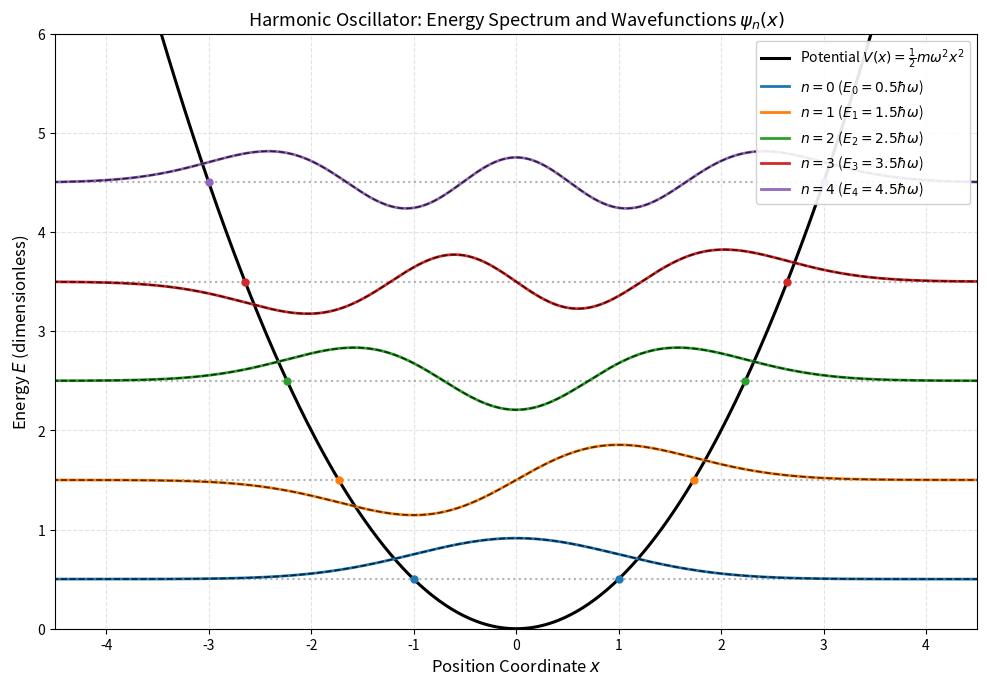
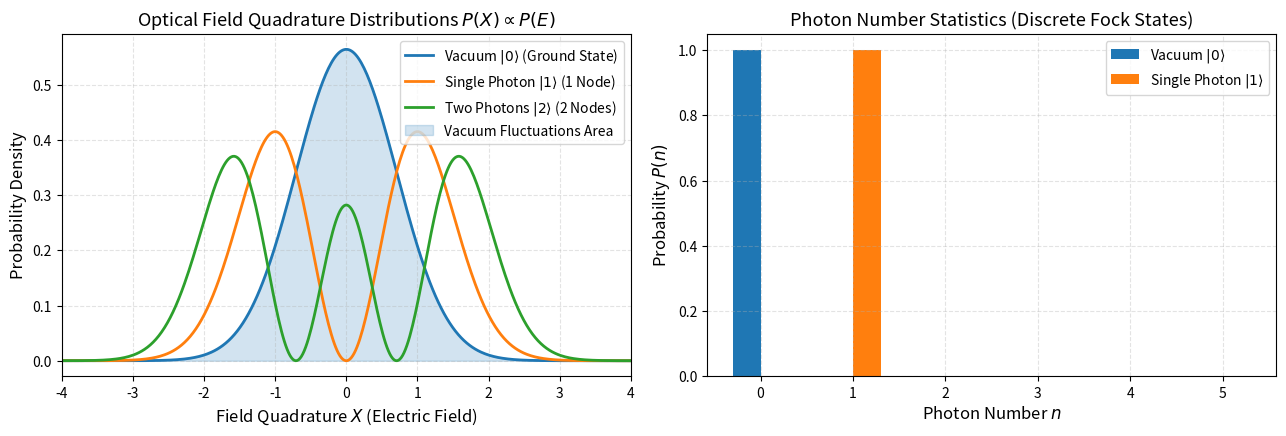
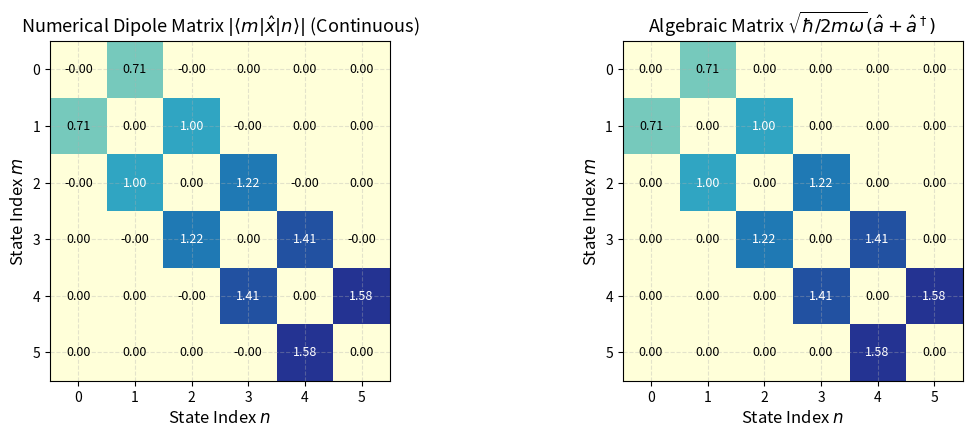
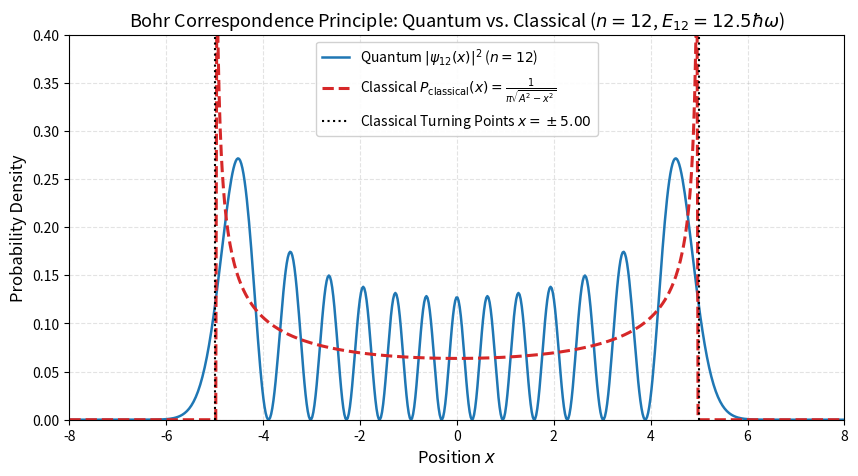

The matplotlib source for these figures, in order:
# Install dependencies in Google Colab (uncomment if running in Colab)
# !pip install -q qutip numpy scipy matplotlib ipywidgets

import numpy as np
import scipy.linalg as la
import scipy.special as special
import math
import scipy.integrate as integrate
import matplotlib.pyplot as plt

# QuTiP import
try:
    import qutip as qt
    from qutip import destroy, create, num, basis
    print(f"QuTiP version {qt.__version__} initialized.")
except ImportError:
    print("QuTiP not installed locally. QuTiP cells will use fallback or require pip install qutip.")

# Natural oscillator units
HBAR = 1.0
MASS = 1.0
OMEGA = 1.0

# Configure clean, publication-ready plotting aesthetics
plt.rcParams.update({
    "font.size": 11,
    "axes.labelsize": 12,
    "axes.titlesize": 13,
    "xtick.labelsize": 10,
    "ytick.labelsize": 10,
    "legend.fontsize": 10,
    "figure.titlesize": 14,
    "figure.dpi": 120,
    "axes.grid": True,
    "grid.alpha": 0.35,
    "grid.linestyle": "--"
})

print(f"Oscillator parameters: m = {MASS}, omega = {OMEGA}, hbar = {HBAR}")


def solve_continuous_harmonic_oscillator(L: float = 6.0, N: int = 500):
    # Construct 1D spatial grid
    x = np.linspace(-L, L, N)
    dx = x[1] - x[0]
    
    # Kinetic energy matrix (symmetric tridiagonal)
    diag_T = (HBAR**2 / (MASS * dx**2)) * np.ones(N)
    off_diag_T = (-HBAR**2 / (2.0 * MASS * dx**2)) * np.ones(N - 1)
    T_mat = np.diag(diag_T) + np.diag(off_diag_T, k=1) + np.diag(off_diag_T, k=-1)
    
    # Potential energy matrix (diagonal)
    V_vec = 0.5 * MASS * (OMEGA**2) * (x**2)
    V_mat = np.diag(V_vec)
    
    # Total Hamiltonian matrix
    H_mat = T_mat + V_mat
    
    # Solve eigenvalue problem for real symmetric matrix
    eigenvalues, eigenvectors = la.eigh(H_mat)
    
    # Normalize wavefunctions: \int |psi|^2 dx = 1
    # Each column of eigenvectors is an unscaled eigenvector
    normalized_wavefunctions = []
    for k in range(len(eigenvalues)):
        psi_k = eigenvectors[:, k]
        norm = np.sqrt(integrate.simpson(y=psi_k**2, x=x))
        # Ensure consistent phase convention: positive at first major antinode
        if psi_k[np.argmax(np.abs(psi_k))] < 0:
            psi_k = -psi_k
        normalized_wavefunctions.append(psi_k / norm)
        
    return x, eigenvalues, np.array(normalized_wavefunctions), V_vec

# Solve for grid [-6, 6] with N = 600 points
x_grid, energies_num, wavefuncs_num, V_potential = solve_continuous_harmonic_oscillator(L=6.0, N=600)

print("=== First 6 Numerical Energy Eigenvalues vs Theoretical En = (n + 1/2) ===")
for n in range(6):
    E_exact = (n + 0.5) * HBAR * OMEGA
    E_num = energies_num[n]
    print(f"Level n = {n}: Numerical En = {E_num:.6f} | Exact En = {E_exact:.6f} | Error = {abs(E_num - E_exact):.2e}")


def analytical_harmonic_eigenfunction(n: int, x: np.ndarray) -> np.ndarray:
    xi = np.sqrt(MASS * OMEGA / HBAR) * x
    prefactor = (MASS * OMEGA / (np.pi * HBAR))**0.25 / np.sqrt(2**n * math.factorial(n))
    # Evaluate Physicists' Hermite polynomial H_n(xi)
    Hn = special.eval_hermite(n, xi)
    gaussian = np.exp(-0.5 * xi**2)
    return prefactor * Hn * gaussian

# Plot Energy Level Diagram with superimposed wavefunctions
fig, ax = plt.subplots(figsize=(10, 7))

# Plot the parabolic potential well
ax.plot(x_grid, V_potential, 'k-', lw=2.2, label=r"Potential $V(x) = \frac{1}{2}m\omega^2 x^2$")

# Plot lowest 5 energy levels and wavefunctions shifted by their energy En
scale_factor = 0.55  # visual scaling for wavefunction amplitudes
colors = ["#1f77b4", "#ff7f0e", "#2ca02c", "#d62728", "#9467bd"]

for n in range(5):
    En = energies_num[n]
    psi_exact = analytical_harmonic_eigenfunction(n, x_grid)
    psi_numeric = wavefuncs_num[n]
    
    # Horizontal energy line
    ax.axhline(En, color="gray", ls=":", alpha=0.6)
    
    # Plot numerical vs analytical wavefunctions shifted to energy level En
    ax.plot(x_grid, En + scale_factor * psi_numeric, color=colors[n], lw=2.0,
            label=rf"$n={n}$ ($E_{n}={En:.1f}\hbar\omega$)")
    ax.plot(x_grid, En + scale_factor * psi_exact, color="black", ls="--", lw=1.2, alpha=0.7)
    
    # Classical turning points: V(x_tp) = En -> x_tp = sqrt(2*En / (m*omega^2))
    x_tp = np.sqrt(2.0 * En / (MASS * OMEGA**2))
    ax.plot([-x_tp, x_tp], [En, En], 'o', color=colors[n], markersize=5)

ax.set_title(r"Harmonic Oscillator: Energy Spectrum and Wavefunctions $\psi_n(x)$")
ax.set_xlabel("Position Coordinate $x$")
ax.set_ylabel("Energy $E$ (dimensionless)")
ax.set_xlim(-4.5, 4.5)
ax.set_ylim(0, 6.0)
ax.legend(loc="upper right", framealpha=0.9)

plt.tight_layout()
plt.show()

# Quantitative Fidelity Check: Overlap integral <psi_num | psi_exact>
print("=== Overlap Fidelity <psi_numerical | psi_exact> ===")
for n in range(5):
    psi_exact = analytical_harmonic_eigenfunction(n, x_grid)
    fidelity = integrate.simpson(y=wavefuncs_num[n] * psi_exact, x=x_grid)
    print(f"State n = {n}: Overlap = {fidelity:.8f} (Exact = 1.00000000)")


# Truncated Fock space cutoff dimension
N_cutoff = 8

try:
    # Generate ladder operators in QuTiP
    a = destroy(N_cutoff)
    a_dag = create(N_cutoff)
    n_op = num(N_cutoff)
    H_osc = HBAR * OMEGA * (a_dag * a + 0.5 * qt.qeye(N_cutoff))
    a_mat = a.full()
    adag_mat = a_dag.full()
    H_mat_fock = H_osc.full()
    comm_a = (a * a_dag - a_dag * a).full()
except Exception:
    # Pure NumPy fallback
    a_mat = np.zeros((N_cutoff, N_cutoff))
    for k in range(1, N_cutoff):
        a_mat[k-1, k] = np.sqrt(k)
    adag_mat = a_mat.T
    H_mat_fock = HBAR * OMEGA * (adag_mat @ a_mat + 0.5 * np.eye(N_cutoff))
    comm_a = a_mat @ adag_mat - adag_mat @ a_mat

print("Annihilation Operator a (Tridiagonal Superdiagonal sqrt(n)):")
print(np.round(a_mat, 2))

print("\nCreation Operator a_dag (Tridiagonal Subdiagonal sqrt(n+1)):")
print(np.round(adag_mat, 2))

print("\nHamiltonian Matrix H (Diagonal with En = n + 0.5):")
print(np.diag(H_mat_fock))

print("\nCommutator [a, a_dag] diagonal (all 1.0 except boundary):")
print(np.diag(comm_a))


# Visualizing the Quadratures of Light as Harmonic Oscillator Variables
def plot_quadrature_distributions():
    # Probability distribution of measuring electric field quadrature X:
    # P(X) = |psi_n(x)|^2
    fig, (ax1, ax2) = plt.subplots(1, 2, figsize=(13, 4.5))
    
    # 1. Electric Field (Coordinate X) Distributions
    ax1.plot(x_grid, np.abs(wavefuncs_num[0])**2, color="#1f77b4", lw=2, label=r"Vacuum $|0\rangle$ (Ground State)")
    ax1.plot(x_grid, np.abs(wavefuncs_num[1])**2, color="#ff7f0e", lw=2, label=r"Single Photon $|1\rangle$ (1 Node)")
    ax1.plot(x_grid, np.abs(wavefuncs_num[2])**2, color="#2ca02c", lw=2, label=r"Two Photons $|2\rangle$ (2 Nodes)")
    ax1.fill_between(x_grid, np.abs(wavefuncs_num[0])**2, color="#1f77b4", alpha=0.2, label=r"Vacuum Fluctuations Area")
    ax1.set_title("Optical Field Quadrature Distributions $P(X) \propto P(E)$")
    ax1.set_xlabel("Field Quadrature $X$ (Electric Field)")
    ax1.set_ylabel("Probability Density")
    ax1.set_xlim(-4, 4)
    ax1.legend(loc="upper right")
    
    # 2. Number State Photon Probabilities
    fock_indices = np.arange(6)
    probs_vac = [1.0] + [0.0]*5
    probs_p1 = [0.0, 1.0] + [0.0]*4
    
    ax2.bar(fock_indices - 0.15, probs_vac, width=0.3, color="#1f77b4", label=r"Vacuum $|0\rangle$")
    ax2.bar(fock_indices + 0.15, probs_p1, width=0.3, color="#ff7f0e", label=r"Single Photon $|1\rangle$")
    ax2.set_xticks(fock_indices)
    ax2.set_xlabel("Photon Number $n$")
    ax2.set_ylabel("Probability $P(n)$")
    ax2.set_title("Photon Number Statistics (Discrete Fock States)")
    ax2.legend()
    
    plt.tight_layout()
    plt.show()

plot_quadrature_distributions()


# Compute position matrix elements numerically using continuous wavefunctions:
# X_mn = \int psi_m^*(x) * x * psi_n(x) dx
N_levels = 6
X_matrix_num = np.zeros((N_levels, N_levels))

for m in range(N_levels):
    for n in range(N_levels):
        integrand = wavefuncs_num[m] * x_grid * wavefuncs_num[n]
        X_matrix_num[m, n] = integrate.simpson(y=integrand, x=x_grid)

# Compute theoretical matrix using ladder operators
try:
    X_op_qutip = np.sqrt(HBAR / (2.0 * MASS * OMEGA)) * (a + a_dag)
    X_matrix_exact = X_op_qutip.full()[:N_levels, :N_levels]
except Exception:
    X_matrix_exact = np.sqrt(HBAR / (2.0 * MASS * OMEGA)) * (a_mat + adag_mat)[:N_levels, :N_levels]

fig, (ax1, ax2) = plt.subplots(1, 2, figsize=(12, 4.5))

im1 = ax1.imshow(np.abs(X_matrix_num), cmap="YlGnBu", vmin=0, vmax=1.8)
ax1.set_title(r"Numerical Dipole Matrix $|\langle m | \hat{x} | n \rangle|$ (Continuous)")
ax1.set_xlabel("State Index $n$")
ax1.set_ylabel("State Index $m$")
for (i, j), val in np.ndenumerate(X_matrix_num):
    ax1.text(j, i, f"{val:.2f}", ha="center", va="center", color="white" if abs(val) > 0.8 else "black", fontsize=9)

im2 = ax2.imshow(np.abs(X_matrix_exact), cmap="YlGnBu", vmin=0, vmax=1.8)
ax2.set_title(r"Algebraic Matrix $\sqrt{\hbar/2m\omega}(\hat{a} + \hat{a}^\dagger)$")
ax2.set_xlabel("State Index $n$")
ax2.set_ylabel("State Index $m$")
for (i, j), val in np.ndenumerate(X_matrix_exact):
    ax2.text(j, i, f"{val:.2f}", ha="center", va="center", color="white" if abs(val) > 0.8 else "black", fontsize=9)

plt.tight_layout()
plt.show()

print("Notice that ONLY the immediate subdiagonal (m = n-1) and superdiagonal (m = n+1) are non-zero!")
print("This proves the strict dipole selection rule Delta n = +/- 1.")


try:
    from ipywidgets import interact, IntSlider
    has_widgets = True
except ImportError:
    has_widgets = False

def plot_correspondence(n=12):
    # Solve on a wider grid for higher excited states
    L_wide = 8.0
    x_w, E_w, psi_w, _ = solve_continuous_harmonic_oscillator(L=L_wide, N=700)
    
    psi_n = psi_w[n]
    En = E_w[n]
    
    # Classical amplitude A = sqrt(2 * En / (m * omega^2))
    A_classical = np.sqrt(2.0 * En / (MASS * OMEGA**2))
    
    # Classical probability density
    P_classical = np.zeros_like(x_w)
    inside = np.abs(x_w) < (A_classical * 0.995)
    P_classical[inside] = 1.0 / (np.pi * np.sqrt(A_classical**2 - x_w[inside]**2))
    
    plt.figure(figsize=(10, 5))
    plt.plot(x_w, np.abs(psi_n)**2, color="#1f77b4", lw=1.8, label=rf"Quantum $|\psi_{{{n}}}(x)|^2$ ($n={n}$)")
    plt.plot(x_w, P_classical, color="#d62728", ls="--", lw=2.2, label=r"Classical $P_{\mathrm{classical}}(x) = \frac{1}{\pi\sqrt{A^2-x^2}}$")
    plt.axvline(A_classical, color="black", ls=":", label=rf"Classical Turning Points $x = \pm {A_classical:.2f}$")
    plt.axvline(-A_classical, color="black", ls=":")
    
    plt.title(rf"Bohr Correspondence Principle: Quantum vs. Classical ($n = {n}$, $E_{{{n}}} = {En:.1f}\hbar\omega$)")
    plt.xlabel("Position $x$")
    plt.ylabel("Probability Density")
    plt.xlim(-L_wide, L_wide)
    plt.ylim(0, max(0.4, np.max(np.abs(psi_n)**2) * 1.3))
    plt.legend(loc="upper center", framealpha=0.9)
    plt.show()

if has_widgets:
    interact(plot_correspondence, n=IntSlider(min=0, max=20, step=1, value=12, description="Quantum n:"));
else:
    print("Interactive widgets available in Jupyter/Colab. Displaying n = 12:")
    plot_correspondence(n=12)
